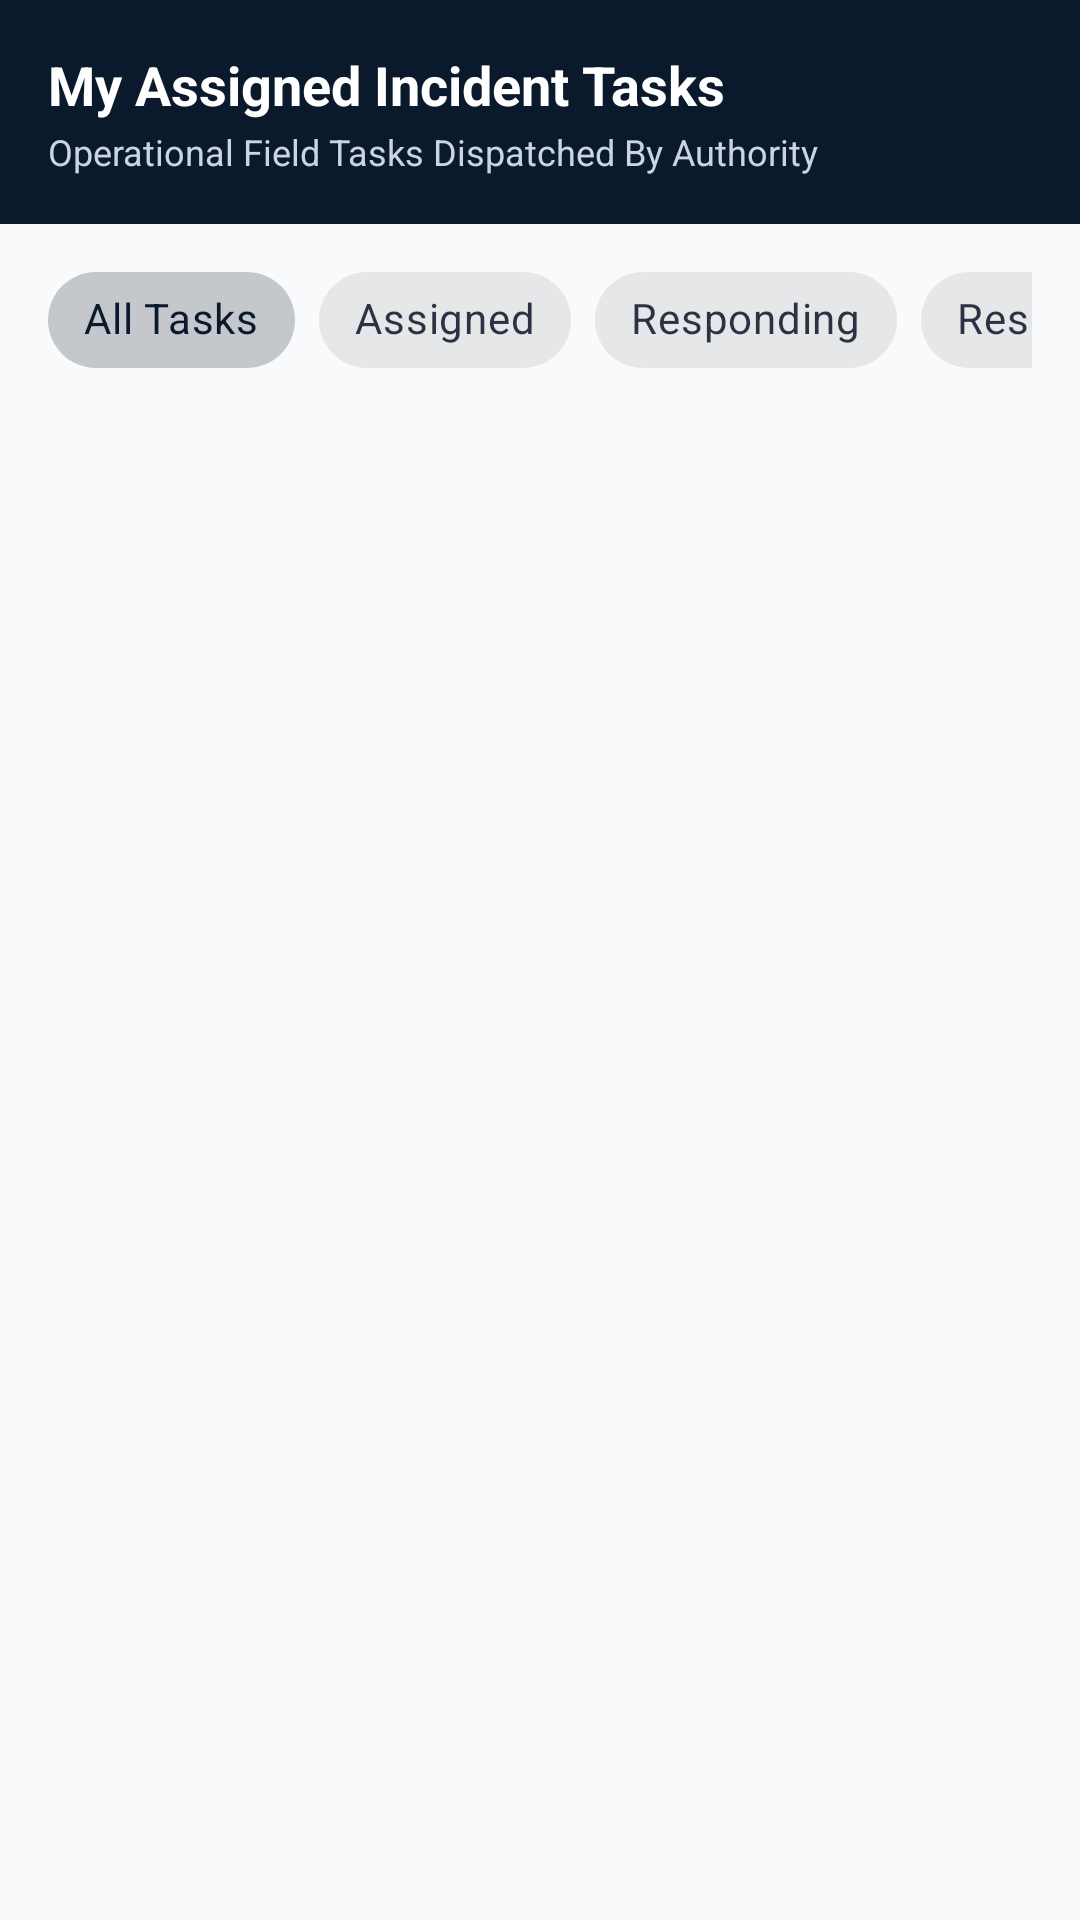

Write the Android layout XML for this screen, with the resource values it uses.
<!-- AndroidManifest.xml: application theme Theme.EmergencyResponse -->
<!-- res/layout/fragment_officer_tasks.xml -->
<?xml version="1.0" encoding="utf-8"?>
<LinearLayout xmlns:android="http://schemas.android.com/apk/res/android"
    xmlns:app="http://schemas.android.com/apk/res-auto"
    android:layout_width="match_parent"
    android:layout_height="match_parent"
    android:background="@color/bg_light"
    android:orientation="vertical">

    
    <LinearLayout
        android:layout_width="match_parent"
        android:layout_height="wrap_content"
        android:background="@color/navy_primary"
        android:orientation="vertical"
        android:padding="@dimen/spacing_16">

        <TextView
            android:layout_width="wrap_content"
            android:layout_height="wrap_content"
            android:text="My Assigned Incident Tasks"
            android:textColor="@color/text_white"
            android:textSize="18sp"
            android:textStyle="bold" />

        <TextView
            android:id="@+id/tvOfficerTasksSubtitle"
            android:layout_width="wrap_content"
            android:layout_height="wrap_content"
            android:layout_marginTop="2dp"
            android:text="Operational Field Tasks Dispatched By Authority"
            android:textColor="@color/text_white_secondary"
            android:textSize="12sp" />

    </LinearLayout>

    
    <HorizontalScrollView
        android:layout_width="match_parent"
        android:layout_height="wrap_content"
        android:paddingStart="@dimen/spacing_16"
        android:paddingTop="@dimen/spacing_8"
        android:paddingEnd="@dimen/spacing_16"
        android:paddingBottom="@dimen/spacing_8"
        android:scrollbars="none">

        <com.google.android.material.chip.ChipGroup
            android:id="@+id/chipGroupOfficerTaskFilter"
            android:layout_width="wrap_content"
            android:layout_height="wrap_content"
            app:singleSelection="true">

            <com.google.android.material.chip.Chip
                android:id="@+id/chipTaskAll"
                style="@style/Widget.MaterialComponents.Chip.Choice"
                android:layout_width="wrap_content"
                android:layout_height="wrap_content"
                android:checked="true"
                android:text="All Tasks" />

            <com.google.android.material.chip.Chip
                android:id="@+id/chipTaskAssigned"
                style="@style/Widget.MaterialComponents.Chip.Choice"
                android:layout_width="wrap_content"
                android:layout_height="wrap_content"
                android:text="Assigned" />

            <com.google.android.material.chip.Chip
                android:id="@+id/chipTaskResponding"
                style="@style/Widget.MaterialComponents.Chip.Choice"
                android:layout_width="wrap_content"
                android:layout_height="wrap_content"
                android:text="Responding" />

            <com.google.android.material.chip.Chip
                android:id="@+id/chipTaskCompleted"
                style="@style/Widget.MaterialComponents.Chip.Choice"
                android:layout_width="wrap_content"
                android:layout_height="wrap_content"
                android:text="Resolved" />

        </com.google.android.material.chip.ChipGroup>

    </HorizontalScrollView>

    
    <LinearLayout
        android:id="@+id/layoutOfficerTasksEmpty"
        android:layout_width="match_parent"
        android:layout_height="match_parent"
        android:gravity="center"
        android:orientation="vertical"
        android:padding="@dimen/spacing_24"
        android:visibility="gone">

        <ImageView
            android:layout_width="56dp"
            android:layout_height="56dp"
            android:src="@drawable/ic_task"
            app:tint="@color/text_tertiary" />

        <TextView
            android:layout_width="wrap_content"
            android:layout_height="wrap_content"
            android:layout_marginTop="@dimen/spacing_12"
            android:text="No assigned tasks found under this filter"
            android:textColor="@color/text_secondary"
            android:textSize="14sp"
            android:textStyle="bold" />

    </LinearLayout>

    
    <androidx.recyclerview.widget.RecyclerView
        android:id="@+id/rvOfficerTasksList"
        android:layout_width="match_parent"
        android:layout_height="match_parent"
        android:clipToPadding="false"
        android:paddingTop="4dp"
        android:paddingBottom="@dimen/spacing_16" />

</LinearLayout>
<!-- resources referenced by this layout -->
<resources>
  <color name="bg_light">#F8FAFC</color>
  <color name="navy_primary">#0B192C</color>
  <color name="text_secondary">#475569</color>
  <color name="text_tertiary">#94A3B8</color>
  <color name="text_white">#FFFFFF</color>
  <color name="text_white_secondary">#CBD5E1</color>
  <dimen name="spacing_12">12dp</dimen>
  <dimen name="spacing_16">16dp</dimen>
  <dimen name="spacing_24">24dp</dimen>
  <dimen name="spacing_8">8dp</dimen>
  <!-- drawable ic_task (drawable) -->
  <vector xmlns:android="http://schemas.android.com/apk/res/android"
      android:width="24dp"
      android:height="24dp"
      android:viewportWidth="24"
      android:viewportHeight="24">
      <path
          android:fillColor="@color/navy_primary"
          android:pathData="M19,3h-4.18C14.4,1.84 13.3,1 12,1c-1.3,0 -2.4,0.84 -2.82,2H5c-1.1,0 -2,0.9 -2,2v14c0,1.1 0.9,2 2,2h14c1.1,0 2,-0.9 2,-2V5c0,-1.1 -0.9,-2 -2,-2zm-7,0c0.55,0 1,0.45 1,1s-0.45,1 -1,1 -1,-0.45 -1,-1 0.45,-1 1,-1zm-2,14l-4,-4 1.41,-1.41L10,14.17l6.59,-6.59L18,9l-8,8z" />
  </vector>
  <style name="Theme.EmergencyResponse" parent="Theme.MaterialComponents.DayNight.NoActionBar">
          
          <item name="colorPrimary">@color/navy_primary</item>
          <item name="colorPrimaryVariant">@color/navy_secondary</item>
          <item name="colorOnPrimary">@color/text_white</item>
          
          
          <item name="colorSecondary">@color/emergency_red</item>
          <item name="colorSecondaryVariant">@color/emergency_red_dark</item>
          <item name="colorOnSecondary">@color/text_white</item>
          
          
          <item name="android:statusBarColor">@color/navy_primary</item>
          <item name="android:windowLightStatusBar">false</item>
          <item name="android:navigationBarColor">@color/navy_primary</item>
  
          
          <item name="android:windowBackground">@color/bg_light</item>
          <item name="colorSurface">@color/bg_surface</item>
          <item name="colorOnSurface">@color/text_primary</item>
          <item name="colorError">@color/emergency_red</item>
      </style>
  <color name="navy_secondary">#1E3E62</color>
  <color name="emergency_red">#D90429</color>
  <color name="emergency_red_dark">#9A031E</color>
  <color name="bg_surface">#FFFFFF</color>
  <color name="text_primary">#0F172A</color>
</resources>
